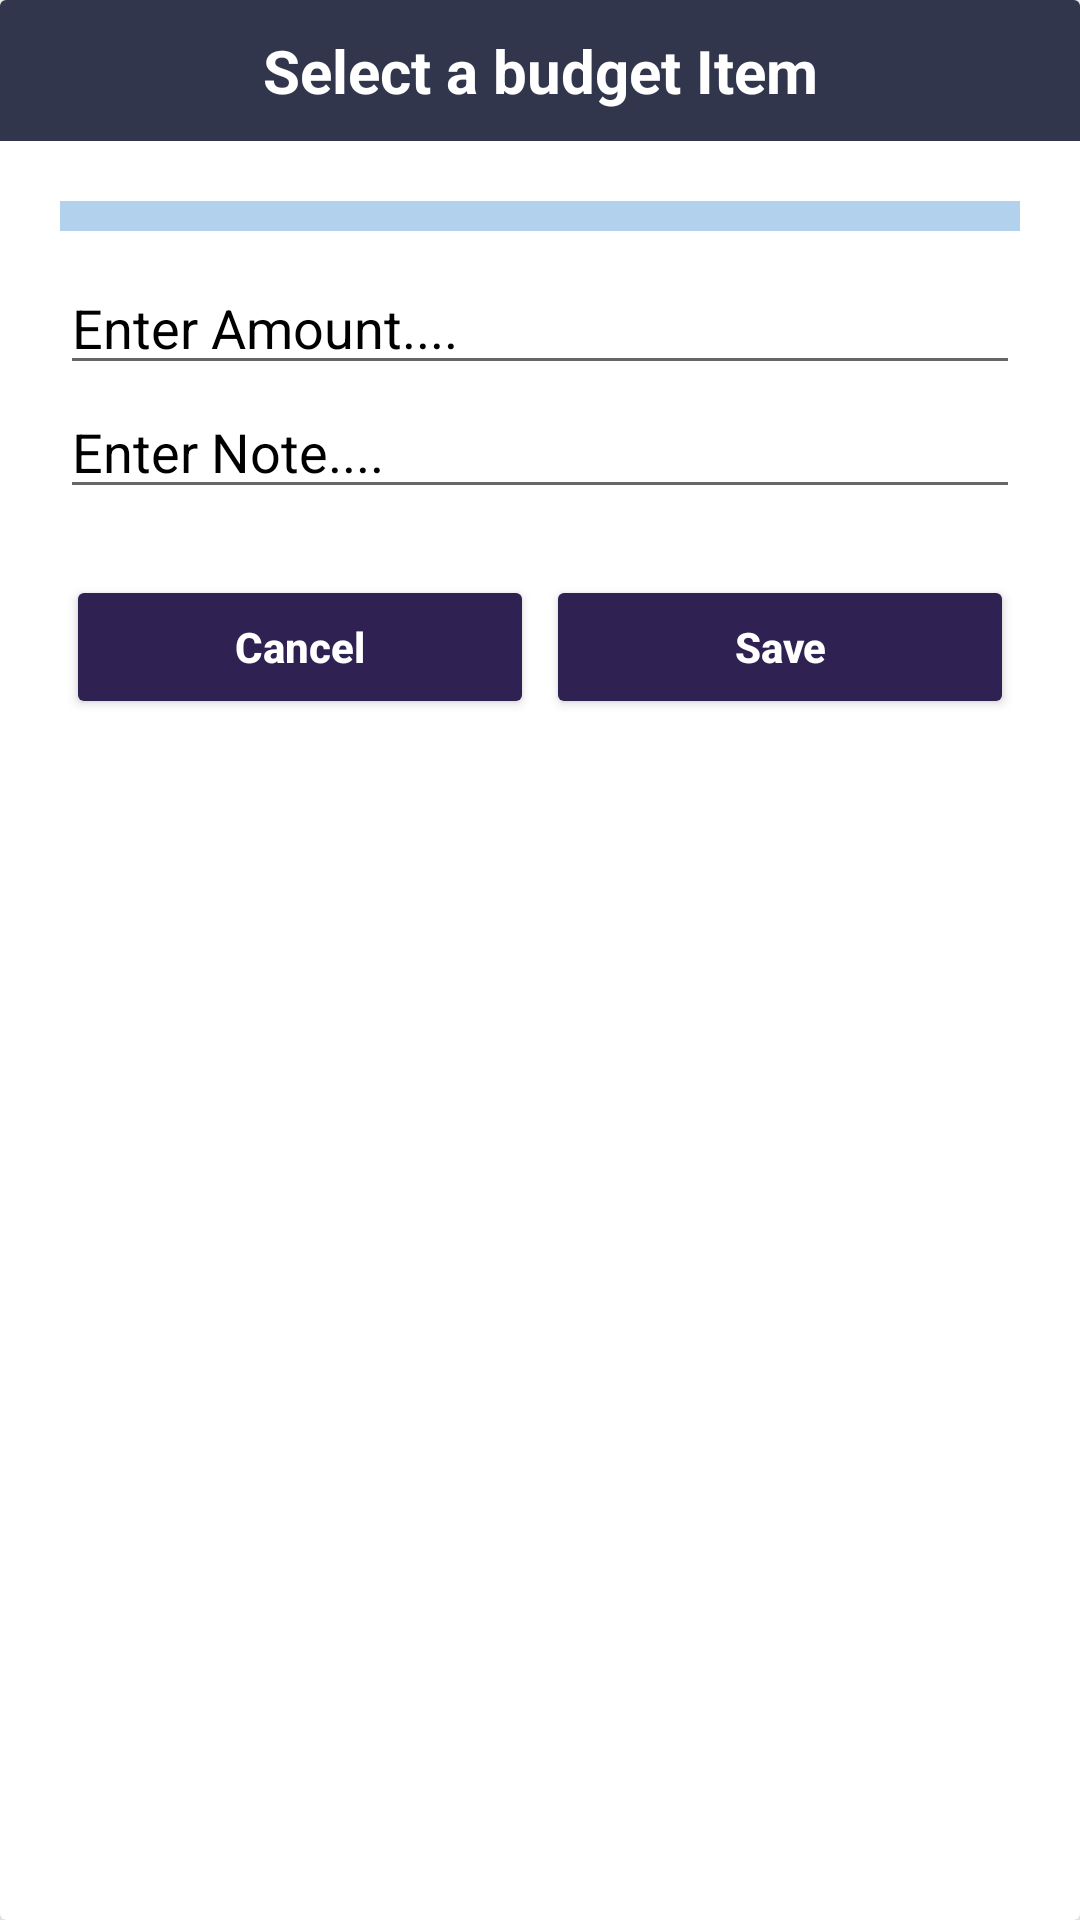

The Android layout XML behind this screen, and the referenced resources:
<!-- AndroidManifest.xml: application theme Theme.ToDoList_App -->
<!-- res/layout/input_layout.xml -->
<?xml version="1.0" encoding="utf-8"?>
<androidx.cardview.widget.CardView xmlns:android="http://schemas.android.com/apk/res/android"
    xmlns:app="http://schemas.android.com/apk/res-auto"
    android:layout_width="match_parent"
    android:layout_height="match_parent"
    android:layout_marginTop="10dp"
    android:backgroundTint="#fff"
    android:elevation="10dp"
    android:orientation="vertical"
    app:cardElevation="10dp">

    <LinearLayout
        android:layout_width="match_parent"
        android:layout_height="wrap_content"
        android:background="#fff"
        android:orientation="vertical">

        <TextView
            android:id="@+id/item"
            android:layout_width="match_parent"
            android:layout_height="wrap_content"
            android:background="#32364C"
            android:gravity="center"
            android:padding="10dp"
            android:text="Select a budget Item"
            android:textColor="#fff"
            android:textSize="20sp"
            android:textStyle="bold" />

        <LinearLayout
            android:layout_width="match_parent"
            android:layout_height="wrap_content"
            android:layout_marginTop="20dp"
            android:orientation="vertical">

            <Spinner
                android:id="@+id/itemSpinner"
                android:layout_width="match_parent"
                android:layout_height="wrap_content"
                android:layout_gravity="center"
                android:layout_marginLeft="20dp"
                android:layout_marginRight="20dp"
                android:layout_marginBottom="10dp"
                android:background="#b1d1ed "
                android:entries="@array/items"
                android:gravity="center"
                android:padding="5dp"></Spinner>

            <EditText
                android:id="@+id/amount"
                android:layout_width="match_parent"
                android:layout_height="wrap_content"
                android:layout_marginLeft="20dp"
                android:layout_marginRight="20dp"
                android:hint="Enter Amount...."
                android:inputType="numberDecimal|numberSigned"
                android:textColor="#000"
                android:textColorHint="#000" />

            <EditText
                android:id="@+id/note"
                android:layout_width="match_parent"
                android:layout_height="wrap_content"
                android:layout_marginLeft="20dp"
                android:layout_marginRight="20dp"
                android:hint="Enter Note...."
                android:textColor="#000"
                android:textColorHint="#000" />
        </LinearLayout>

        <LinearLayout
            android:layout_width="match_parent"
            android:layout_height="wrap_content"
            android:layout_margin="20dp"
            android:orientation="horizontal">

            <RelativeLayout
                android:layout_width="0dp"
                android:layout_height="wrap_content"
                android:layout_weight="1">

                <Button
                    android:id="@+id/cancle"
                    android:layout_width="match_parent"
                    android:layout_height="wrap_content"
                    android:layout_marginStart="2dp"
                    android:layout_marginTop="2dp"
                    android:layout_marginEnd="2dp"
                    android:layout_marginBottom="2dp"
                    android:backgroundTint="#302153"
                    android:text="Cancel"
                    android:textAllCaps="false"
                    android:textColor="#fff"
                    android:textStyle="bold"
                    app:cornerRadius="25dp" />
            </RelativeLayout>

            <RelativeLayout
                android:layout_width="0dp"
                android:layout_height="wrap_content"
                android:layout_weight="1">

                <Button
                    android:id="@+id/save"
                    android:layout_width="match_parent"
                    android:layout_height="wrap_content"
                    android:layout_marginStart="2dp"
                    android:layout_marginTop="2dp"
                    android:layout_marginEnd="2dp"
                    android:layout_marginBottom="2dp"
                    android:backgroundTint="#302153"
                    android:text="Save"
                    android:textAllCaps="false"
                    android:textColor="#fff"
                    android:textStyle="bold"
                    app:cornerRadius="25dp" />
            </RelativeLayout>
        </LinearLayout>

    </LinearLayout>


</androidx.cardview.widget.CardView>
<!-- resources referenced by this layout -->
<resources>
  <style name="Theme.ToDoList_App" parent="Theme.MaterialComponents.DayNight.NoActionBar">
          
          <item name="colorPrimary">@color/purple_500</item>
          <item name="colorPrimaryVariant">@color/purple_700</item>
          <item name="colorOnPrimary">@color/white</item>
          
          <item name="colorSecondary">@color/teal_200</item>
          <item name="colorSecondaryVariant">@color/teal_700</item>
          <item name="colorOnSecondary">@color/black</item>
          
          <item name="android:statusBarColor" tools:targetApi="l">?attr/colorPrimaryVariant</item>
          
      </style>
  <!-- not gathered from this repository: default colours our renderer supplied (Android Studio template values) -->
  <color name="purple_500">#FF6200EE</color>
  <color name="purple_700">#FF3700B3</color>
  <color name="teal_200">#FF03DAC5</color>
  <color name="teal_700">#FF018786</color>
  <color name="black">#FF000000</color>
  <color name="white">#FFFFFFFF</color>
</resources>
